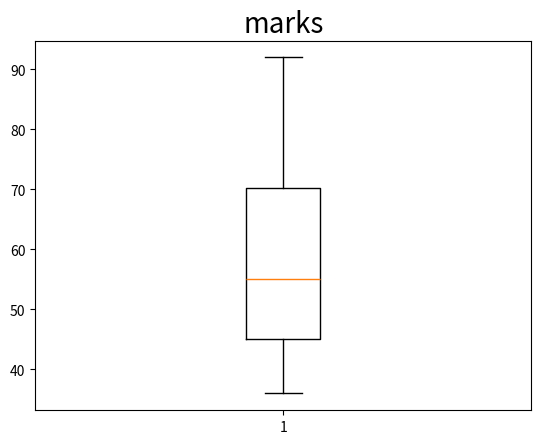

Python code for this plot:
marks=[45,36,86,57,53,92,65,45]
sorted(marks) # returns sorted list, does not mutate L
marks = sorted(marks)
marks.sort() 
print (marks)

import matplotlib.pyplot as plt
import pandas as pd
#plt.figure(figsize=(10,10))
plt.title('marks',fontsize=20)
#data = pd.read(marks)
#labels = 'score'
#box_1=data['marks']

plt.boxplot(marks)

plt.show()

a=sum (marks)/len(marks)
print (a)
if a>60: print('The average mark Rob has received is higher than the pass mark')
if a<60: print('The average mark Rob has received is lower than the pass mark')
